3-way image classification set "datasets" from GitHub (MatthiasDR96/vision_demonstrator); label vocabulary: c-not defect, no defect, scratch.

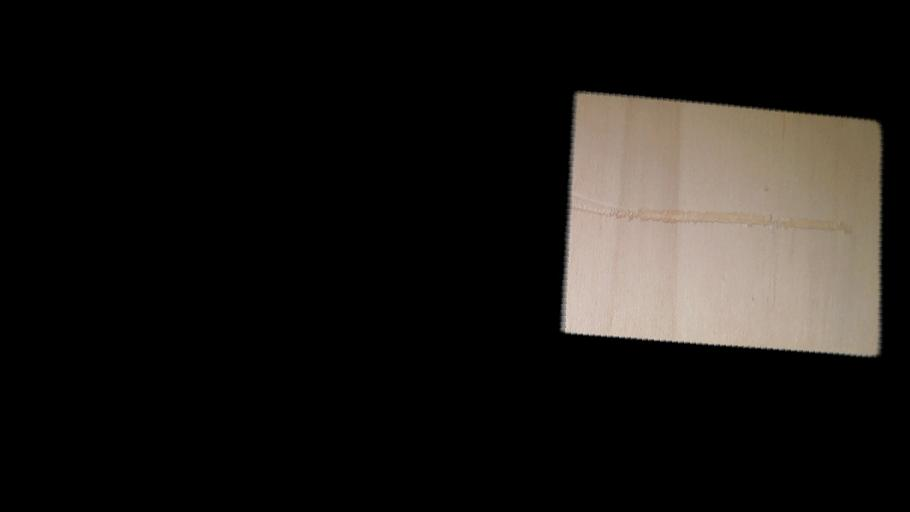
Label: scratch

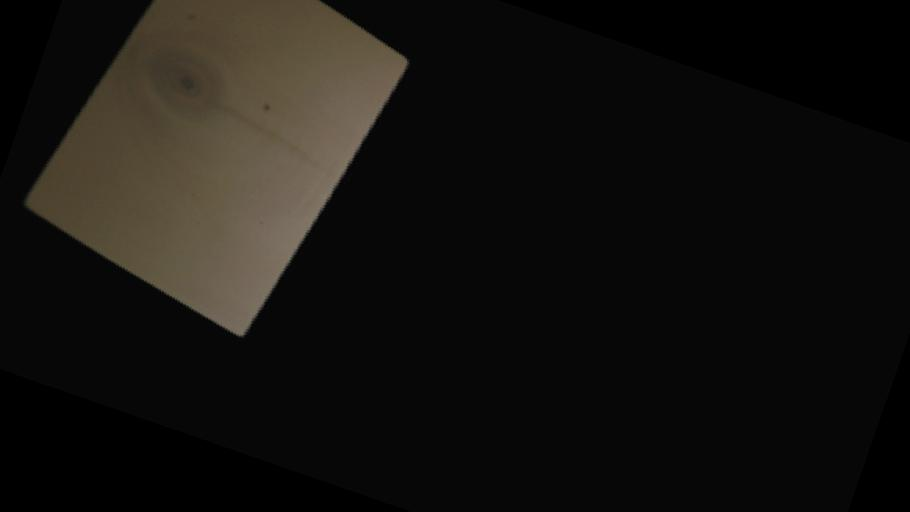
Label: c-not defect

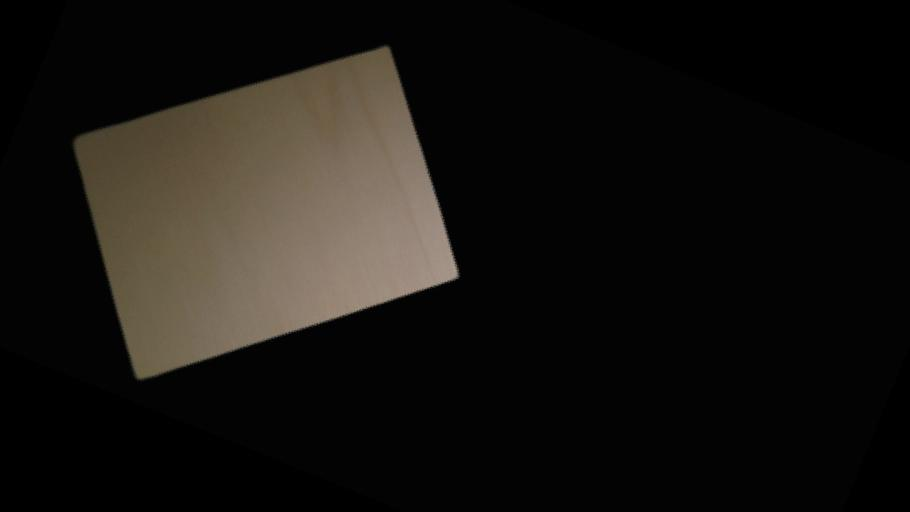
Label: no defect

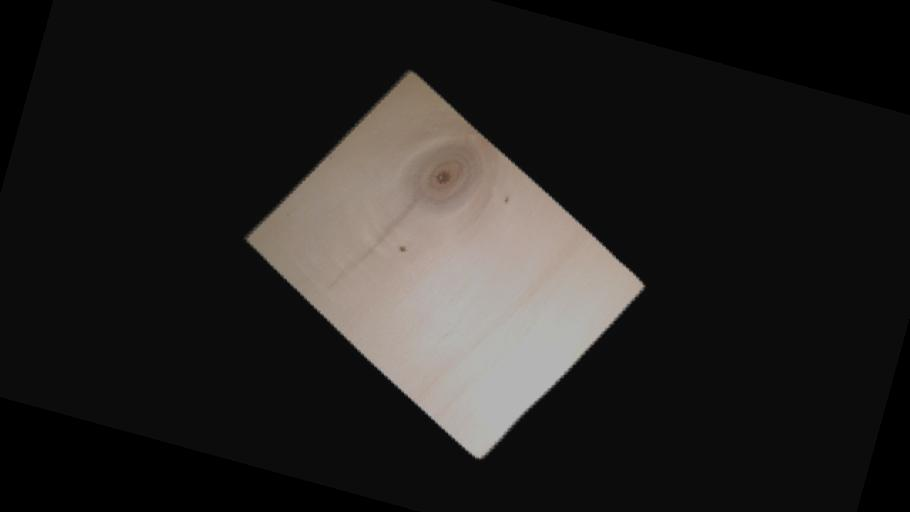
Label: c-not defect

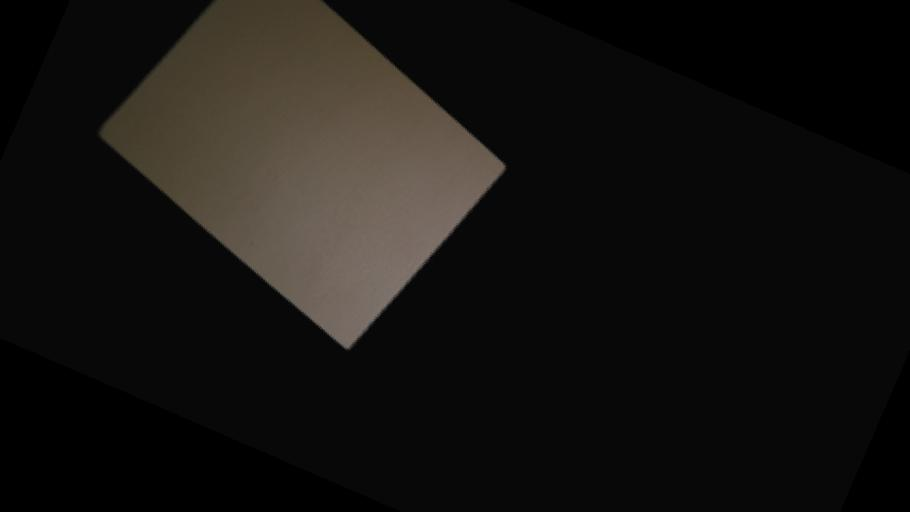
Label: no defect

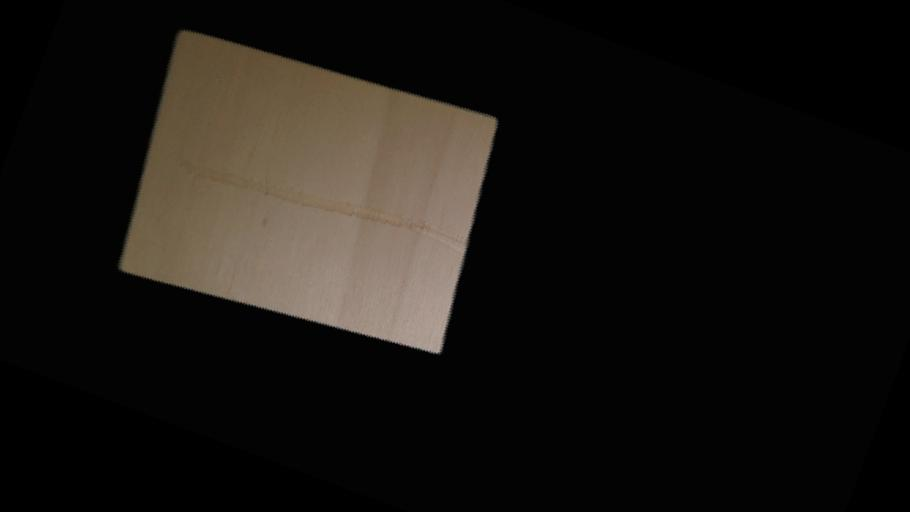
Label: scratch
